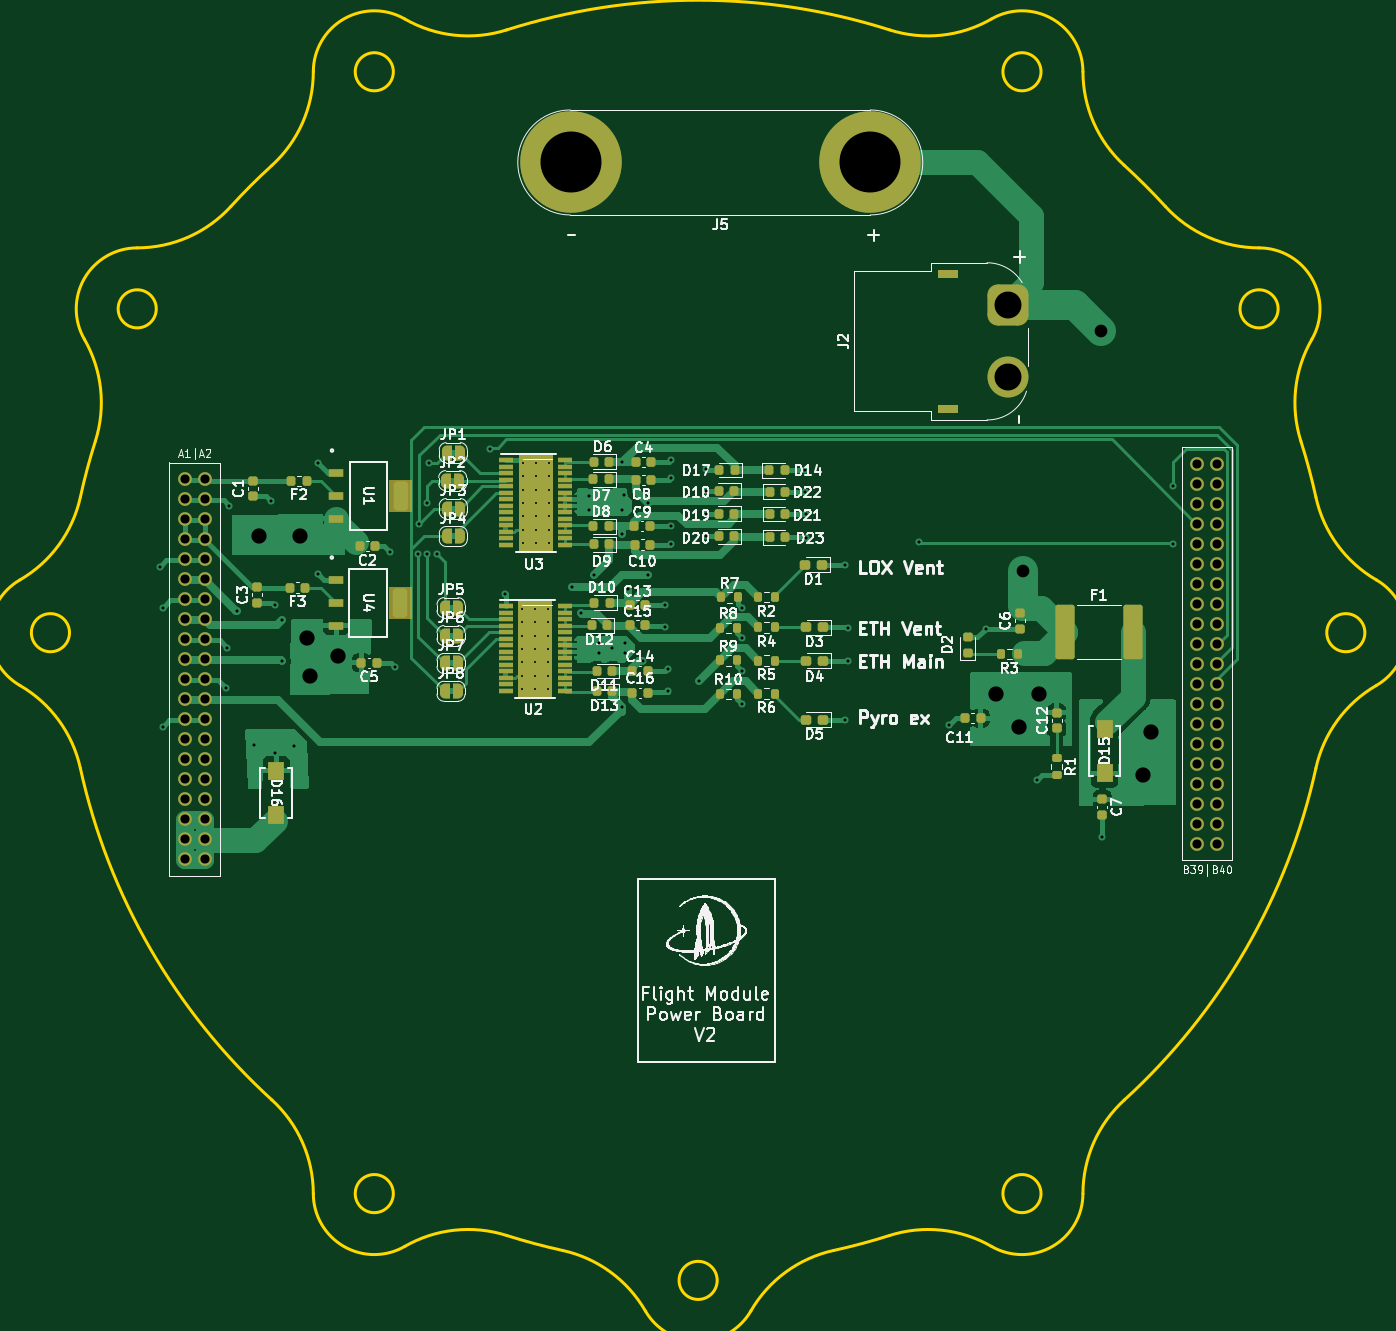
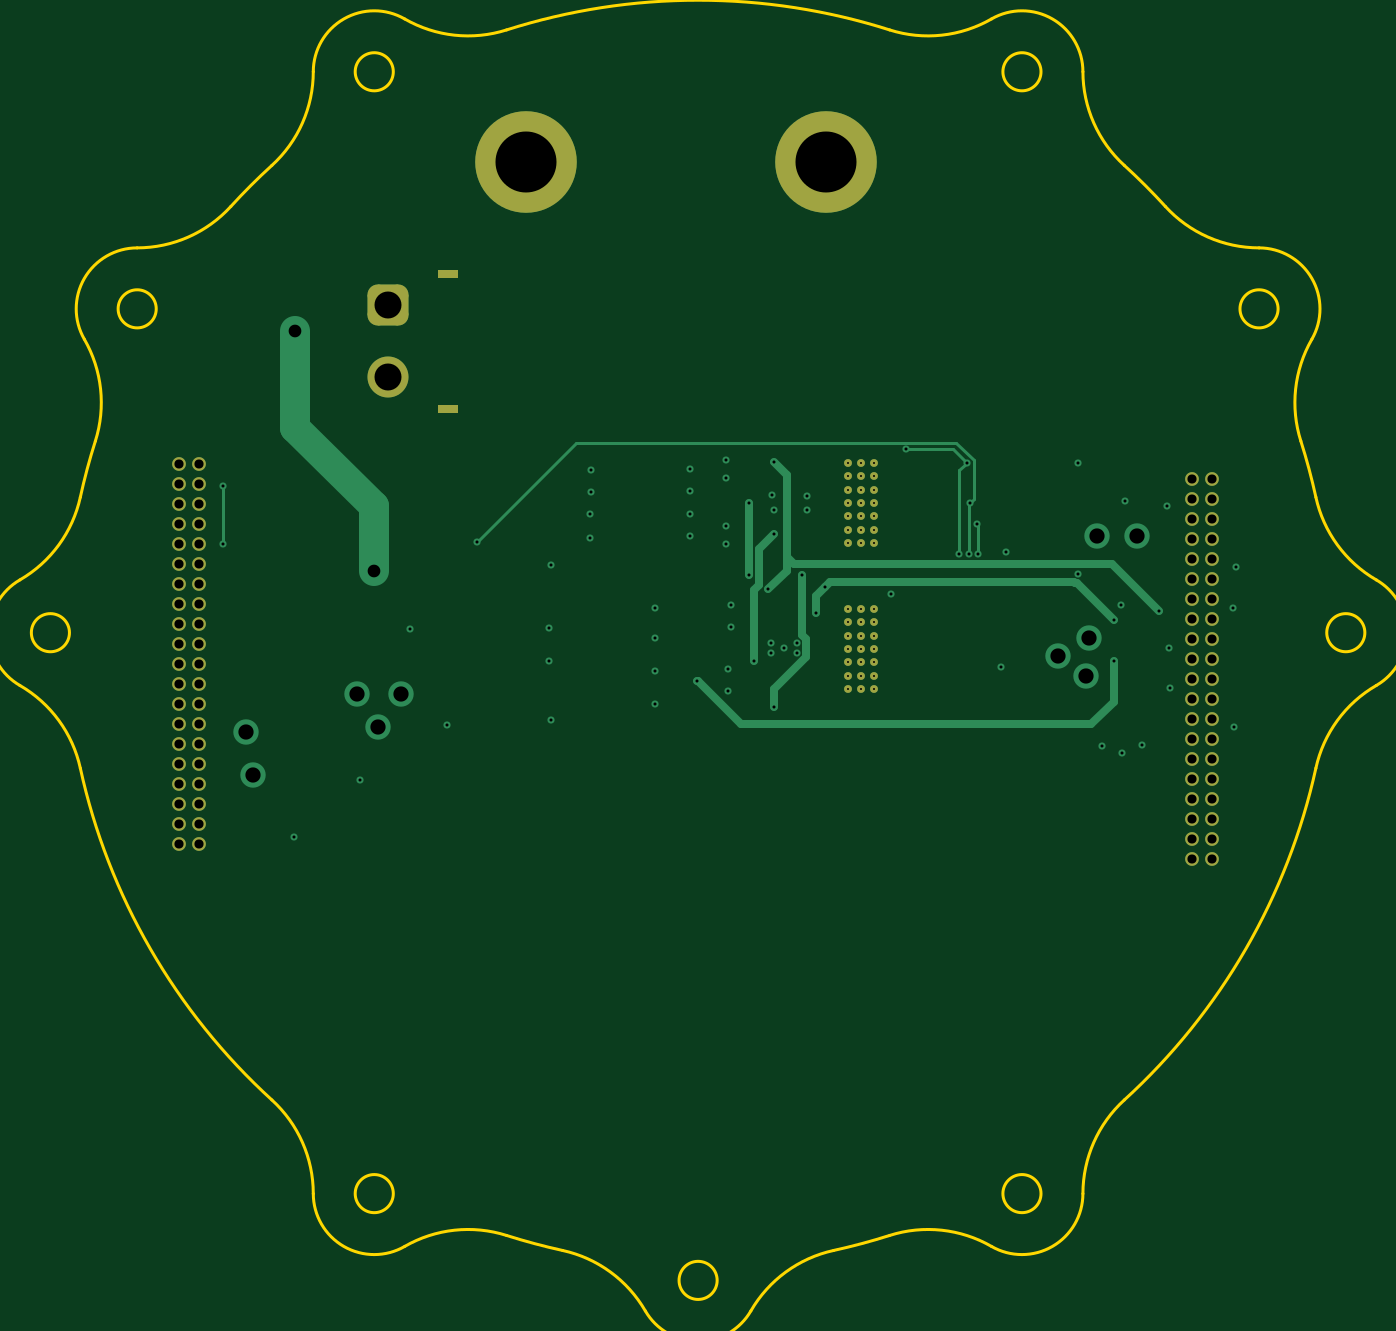
Circuit board: 13 layer files. Board 135.6 x 129.2 mm.
- bottom_copper: Power-board-B_Cu.gbr (13460 bytes)
- bottom_mask: Power-board-B_Mask.gbr (4508 bytes)
- paste: Power-board-B_Paste.gbr (454 bytes)
- bottom_silk: Power-board-B_Silkscreen.gbr (455 bytes)
- outline: Power-board-Edge_Cuts.gbr (4149 bytes)
- top_copper: Power-board-F_Cu.gbr (68452 bytes)
- top_mask: Power-board-F_Mask.gbr (15116 bytes)
- paste: Power-board-F_Paste.gbr (10151 bytes)
- top_silk: Power-board-F_Silkscreen.gbr (197512 bytes)
- inner_copper: Power-board-In1_Cu.gbr (251581 bytes)
- inner_copper: Power-board-In2_Cu.gbr (194684 bytes)
- drill: Power-board-NPTH.drl (275 bytes)
- drill: Power-board-PTH.drl (4002 bytes)

=== bottom_copper: Power-board-B_Cu.gbr (13460 bytes, source omitted) ===
=== bottom_mask: Power-board-B_Mask.gbr ===
%TF.GenerationSoftware,KiCad,Pcbnew,7.0.7*%
%TF.CreationDate,2024-03-26T08:25:24-07:00*%
%TF.ProjectId,Power-board,506f7765-722d-4626-9f61-72642e6b6963,rev?*%
%TF.SameCoordinates,Original*%
%TF.FileFunction,Soldermask,Bot*%
%TF.FilePolarity,Negative*%
%FSLAX46Y46*%
G04 Gerber Fmt 4.6, Leading zero omitted, Abs format (unit mm)*
G04 Created by KiCad (PCBNEW 7.0.7) date 2024-03-26 08:25:24*
%MOMM*%
%LPD*%
G01*
G04 APERTURE LIST*
G04 Aperture macros list*
%AMRoundRect*
0 Rectangle with rounded corners*
0 $1 Rounding radius*
0 $2 $3 $4 $5 $6 $7 $8 $9 X,Y pos of 4 corners*
0 Add a 4 corners polygon primitive as box body*
4,1,4,$2,$3,$4,$5,$6,$7,$8,$9,$2,$3,0*
0 Add four circle primitives for the rounded corners*
1,1,$1+$1,$2,$3*
1,1,$1+$1,$4,$5*
1,1,$1+$1,$6,$7*
1,1,$1+$1,$8,$9*
0 Add four rect primitives between the rounded corners*
20,1,$1+$1,$2,$3,$4,$5,0*
20,1,$1+$1,$4,$5,$6,$7,0*
20,1,$1+$1,$6,$7,$8,$9,0*
20,1,$1+$1,$8,$9,$2,$3,0*%
G04 Aperture macros list end*
%ADD10C,0.780000*%
%ADD11C,1.371600*%
%ADD12R,2.000000X0.900000*%
%ADD13RoundRect,1.025000X1.025000X-1.025000X1.025000X1.025000X-1.025000X1.025000X-1.025000X-1.025000X0*%
%ADD14C,4.100000*%
%ADD15C,10.160000*%
G04 APERTURE END LIST*
D10*
%TO.C,U3*%
X104588000Y-67788000D03*
X104588000Y-69088000D03*
X104588000Y-70488000D03*
X104588000Y-71788000D03*
X104588000Y-73088000D03*
X104588003Y-74488000D03*
X104588003Y-75788000D03*
X105888000Y-69088000D03*
X105888003Y-67788000D03*
X105888003Y-70488000D03*
X105888003Y-71788000D03*
X105888003Y-73088000D03*
X105888003Y-74488000D03*
X105888005Y-75788000D03*
X107188000Y-67788000D03*
X107188000Y-69088000D03*
X107188000Y-70488000D03*
X107188000Y-71788000D03*
X107188000Y-73088000D03*
X107188002Y-74488000D03*
X107188002Y-75788000D03*
%TD*%
D11*
%TO.C,J1*%
X70780000Y-69442100D03*
X72780000Y-69442100D03*
X70780000Y-71442100D03*
X72780000Y-71442100D03*
X70780000Y-73442100D03*
X72780000Y-73442100D03*
X70780000Y-75442100D03*
X72780000Y-75442100D03*
X70780000Y-77442100D03*
X72780000Y-77442100D03*
X70780000Y-79442100D03*
X72780000Y-79442100D03*
X70780000Y-81442100D03*
X72780000Y-81442100D03*
X70780000Y-83442100D03*
X72780000Y-83442100D03*
X70780000Y-85442100D03*
X72780000Y-85442100D03*
X70780000Y-87442100D03*
X72780000Y-87442100D03*
X70780000Y-89442100D03*
X72780000Y-89442100D03*
X70780000Y-91442100D03*
X72780000Y-91442100D03*
X70780000Y-93442100D03*
X72780000Y-93442100D03*
X70780000Y-95442100D03*
X72780000Y-95442100D03*
X70780000Y-97442100D03*
X72780000Y-97442100D03*
X70780000Y-99442100D03*
X72780000Y-99442100D03*
X70780000Y-101442000D03*
X72780000Y-101442000D03*
X70780000Y-103442000D03*
X72780000Y-103442000D03*
X70780000Y-105442000D03*
X72780000Y-105442000D03*
X70780000Y-107442000D03*
X72780000Y-107442000D03*
X172050000Y-67905269D03*
X174050000Y-67905269D03*
X172050000Y-69905269D03*
X174050000Y-69905269D03*
X172050000Y-71905269D03*
X174050000Y-71905269D03*
X172050000Y-73905269D03*
X174050000Y-73905269D03*
X172050000Y-75905169D03*
X174050000Y-75905169D03*
X172050000Y-77905169D03*
X174050000Y-77905169D03*
X172050000Y-79905169D03*
X174050000Y-79905169D03*
X172050000Y-81905169D03*
X174050000Y-81905169D03*
X172050000Y-83905169D03*
X174050000Y-83905169D03*
X172050000Y-85905169D03*
X174050000Y-85905169D03*
X172050000Y-87905169D03*
X174050000Y-87905169D03*
X172050000Y-89905169D03*
X174050000Y-89905169D03*
X172050000Y-91905169D03*
X174050000Y-91905169D03*
X172050000Y-93905169D03*
X174050000Y-93905169D03*
X172050000Y-95905169D03*
X174050000Y-95905169D03*
X172050000Y-97905169D03*
X174050000Y-97905169D03*
X172050000Y-99905169D03*
X174050000Y-99905169D03*
X172050000Y-101905169D03*
X174050000Y-101905169D03*
X172050000Y-103905169D03*
X174050000Y-103905169D03*
X172050000Y-105905169D03*
X174050000Y-105905169D03*
%TD*%
D10*
%TO.C,U2*%
X104557997Y-82390000D03*
X104557997Y-83690000D03*
X104557997Y-85090000D03*
X104557997Y-86390000D03*
X104557997Y-87690000D03*
X104558000Y-89090000D03*
X104558000Y-90390000D03*
X105857997Y-83690000D03*
X105858000Y-82390000D03*
X105858000Y-85090000D03*
X105858000Y-86390000D03*
X105858000Y-87690000D03*
X105858000Y-89090000D03*
X105858002Y-90390000D03*
X107157997Y-82390000D03*
X107157997Y-83690000D03*
X107157997Y-85090000D03*
X107157997Y-86390000D03*
X107157997Y-87690000D03*
X107157999Y-89090000D03*
X107157999Y-90390000D03*
%TD*%
D12*
%TO.C,J2*%
X147167600Y-62420400D03*
X147167600Y-48920400D03*
D13*
X153167600Y-52070400D03*
D14*
X153167600Y-59270400D03*
%TD*%
D15*
%TO.C,J5*%
X139350000Y-37782000D03*
X109380000Y-37782000D03*
%TD*%
M02*

=== paste: Power-board-B_Paste.gbr ===
%TF.GenerationSoftware,KiCad,Pcbnew,7.0.7*%
%TF.CreationDate,2024-03-26T08:25:24-07:00*%
%TF.ProjectId,Power-board,506f7765-722d-4626-9f61-72642e6b6963,rev?*%
%TF.SameCoordinates,Original*%
%TF.FileFunction,Paste,Bot*%
%TF.FilePolarity,Positive*%
%FSLAX46Y46*%
G04 Gerber Fmt 4.6, Leading zero omitted, Abs format (unit mm)*
G04 Created by KiCad (PCBNEW 7.0.7) date 2024-03-26 08:25:24*
%MOMM*%
%LPD*%
G01*
G04 APERTURE LIST*
G04 APERTURE END LIST*
M02*

=== bottom_silk: Power-board-B_Silkscreen.gbr ===
%TF.GenerationSoftware,KiCad,Pcbnew,7.0.7*%
%TF.CreationDate,2024-03-26T08:25:24-07:00*%
%TF.ProjectId,Power-board,506f7765-722d-4626-9f61-72642e6b6963,rev?*%
%TF.SameCoordinates,Original*%
%TF.FileFunction,Legend,Bot*%
%TF.FilePolarity,Positive*%
%FSLAX46Y46*%
G04 Gerber Fmt 4.6, Leading zero omitted, Abs format (unit mm)*
G04 Created by KiCad (PCBNEW 7.0.7) date 2024-03-26 08:25:24*
%MOMM*%
%LPD*%
G01*
G04 APERTURE LIST*
G04 APERTURE END LIST*
M02*

=== outline: Power-board-Edge_Cuts.gbr ===
%TF.GenerationSoftware,KiCad,Pcbnew,7.0.7*%
%TF.CreationDate,2024-03-26T08:25:24-07:00*%
%TF.ProjectId,Power-board,506f7765-722d-4626-9f61-72642e6b6963,rev?*%
%TF.SameCoordinates,Original*%
%TF.FileFunction,Profile,NP*%
%FSLAX46Y46*%
G04 Gerber Fmt 4.6, Leading zero omitted, Abs format (unit mm)*
G04 Created by KiCad (PCBNEW 7.0.7) date 2024-03-26 08:25:24*
%MOMM*%
%LPD*%
G01*
G04 APERTURE LIST*
%TA.AperFunction,Profile*%
%ADD10C,0.250000*%
%TD*%
G04 APERTURE END LIST*
D10*
%TO.C,J1*%
X54314214Y-79527960D02*
G75*
G03*
X54314214Y-90080938I3052846J-5276489D01*
G01*
X60359293Y-98353029D02*
G75*
G03*
X54314214Y-90080939I-12405170J-2720595D01*
G01*
X54314214Y-79527959D02*
G75*
G03*
X60359293Y-71255869I-6360091J10992685D01*
G01*
X61861654Y-65648980D02*
G75*
G03*
X60359293Y-71255869I60274354J-19155183D01*
G01*
X61861653Y-65648980D02*
G75*
G03*
X60762507Y-55462601I-12103488J3846481D01*
G01*
X66038998Y-46323453D02*
G75*
G03*
X60762508Y-55462601I5596J-6095996D01*
G01*
X66038998Y-46323452D02*
G75*
G03*
X75410234Y-42182151I-11661J12699994D01*
G01*
X79514762Y-38077623D02*
G75*
G03*
X75410234Y-42182151I42622962J-46727490D01*
G01*
X60359294Y-98353029D02*
G75*
G03*
X79514762Y-131531275I61777764J13548578D01*
G01*
X83656063Y-140902511D02*
G75*
G03*
X79514762Y-131531275I-12699994J-11661D01*
G01*
X79514762Y-38077623D02*
G75*
G03*
X83656063Y-28706387I-8558693J9382897D01*
G01*
X92795212Y-23429897D02*
G75*
G03*
X83656064Y-28706387I-3043152J-5282086D01*
G01*
X83656064Y-140902511D02*
G75*
G03*
X92795212Y-146179001I6095996J5596D01*
G01*
X102981591Y-145079856D02*
G75*
G03*
X92795212Y-146179002I-3846481J-12103488D01*
G01*
X92795212Y-23429896D02*
G75*
G03*
X102981591Y-24529042I6339898J11004342D01*
G01*
X141292529Y-24529044D02*
G75*
G03*
X102981591Y-24529044I-19155469J-60275413D01*
G01*
X102981591Y-145079855D02*
G75*
G03*
X108588480Y-146582216I19155183J60274354D01*
G01*
X116860570Y-152627295D02*
G75*
G03*
X108588480Y-146582216I-10992685J-6360091D01*
G01*
X116860571Y-152627295D02*
G75*
G03*
X127413549Y-152627295I5276489J3052846D01*
G01*
X135685640Y-146582216D02*
G75*
G03*
X127413550Y-152627295I2720590J-12405163D01*
G01*
X135685640Y-146582215D02*
G75*
G03*
X141292529Y-145079854I-13548595J61777837D01*
G01*
X151478905Y-146179007D02*
G75*
G03*
X141292529Y-145079855I-6339905J-11004362D01*
G01*
X141292526Y-24529051D02*
G75*
G03*
X151478908Y-23429896I3846474J12103482D01*
G01*
X160618052Y-28706387D02*
G75*
G03*
X151478908Y-23429898I-6095992J-5592D01*
G01*
X151478907Y-146179002D02*
G75*
G03*
X160618056Y-140902511I3043183J5282033D01*
G01*
X164759359Y-131531276D02*
G75*
G03*
X160618057Y-140902511I8558591J-9382853D01*
G01*
X160618055Y-28706387D02*
G75*
G03*
X164759358Y-38077623I12700005J11668D01*
G01*
X168863886Y-42182151D02*
G75*
G03*
X164759358Y-38077623I-46727490J-42622962D01*
G01*
X168863887Y-42182150D02*
G75*
G03*
X178235122Y-46323452I9382853J8558591D01*
G01*
X183511693Y-55462648D02*
G75*
G03*
X178235122Y-46323453I-5282093J3043179D01*
G01*
X183511612Y-55462601D02*
G75*
G03*
X182412466Y-65648980I11004348J-6339898D01*
G01*
X183914826Y-71255869D02*
G75*
G03*
X182412465Y-65648980I-61777837J-13548595D01*
G01*
X164759358Y-131531275D02*
G75*
G03*
X183914826Y-98353029I-42622296J46726824D01*
G01*
X189959906Y-90080940D02*
G75*
G03*
X183914827Y-98353029I6360234J-10992789D01*
G01*
X183914825Y-71255869D02*
G75*
G03*
X189959906Y-79527959I12405175J2720600D01*
G01*
X189959906Y-90080938D02*
G75*
G03*
X189959906Y-79527960I-3052846J5276489D01*
G01*
X59272060Y-84804449D02*
G75*
G03*
X59272060Y-84804449I-1905000J0D01*
G01*
X67949595Y-52419449D02*
G75*
G03*
X67949595Y-52419449I-1905000J0D01*
G01*
X91657060Y-28711984D02*
G75*
G03*
X91657060Y-28711984I-1905000J0D01*
G01*
X91657060Y-140896914D02*
G75*
G03*
X91657060Y-140896914I-1905000J0D01*
G01*
X124042060Y-149574449D02*
G75*
G03*
X124042060Y-149574449I-1905000J0D01*
G01*
X156427060Y-28711984D02*
G75*
G03*
X156427060Y-28711984I-1905000J0D01*
G01*
X156427060Y-140896914D02*
G75*
G03*
X156427060Y-140896914I-1905000J0D01*
G01*
X180134525Y-52419449D02*
G75*
G03*
X180134525Y-52419449I-1905000J0D01*
G01*
X188812060Y-84804449D02*
G75*
G03*
X188812060Y-84804449I-1905000J0D01*
G01*
%TD*%
M02*

=== top_copper: Power-board-F_Cu.gbr (68452 bytes, source omitted) ===
=== top_mask: Power-board-F_Mask.gbr (15116 bytes, source omitted) ===
=== paste: Power-board-F_Paste.gbr (10151 bytes, source omitted) ===
=== top_silk: Power-board-F_Silkscreen.gbr (197512 bytes, source omitted) ===
=== inner_copper: Power-board-In1_Cu.gbr (251581 bytes, source omitted) ===
=== inner_copper: Power-board-In2_Cu.gbr (194684 bytes, source omitted) ===
=== drill: Power-board-NPTH.drl ===
M48
; DRILL file {KiCad 7.0.7} date 2024 March 26, Tuesday 08:25:07
; FORMAT={-:-/ absolute / inch / decimal}
; #@! TF.CreationDate,2024-03-26T08:25:07-07:00
; #@! TF.GenerationSoftware,Kicad,Pcbnew,7.0.7
; #@! TF.FileFunction,NonPlated,1,4,NPTH
FMAT,2
INCH
%
G90
G05
T0
M30

=== drill: Power-board-PTH.drl ===
M48
; DRILL file {KiCad 7.0.7} date 2024 March 26, Tuesday 08:25:07
; FORMAT={-:-/ absolute / inch / decimal}
; #@! TF.CreationDate,2024-03-26T08:25:07-07:00
; #@! TF.GenerationSoftware,Kicad,Pcbnew,7.0.7
; #@! TF.FileFunction,Plated,1,4,PTH
FMAT,2
INCH
; #@! TA.AperFunction,Plated,PTH,ComponentDrill
T1C0.0080
; #@! TA.AperFunction,Plated,PTH,ViaDrill
T2C0.0120
; #@! TA.AperFunction,Plated,PTH,ComponentDrill
T3C0.0236
; #@! TA.AperFunction,Plated,PTH,ComponentDrill
T4C0.0360
; #@! TA.AperFunction,Plated,PTH,ViaDrill
T5C0.0500
; #@! TA.AperFunction,Plated,PTH,ViaDrill
T6C0.0600
; #@! TA.AperFunction,Plated,PTH,ComponentDrill
T7C0.1063
; #@! TA.AperFunction,Plated,PTH,ComponentDrill
T8C0.2402
%
G90
G05
T1
X4.1165Y-3.2437
X4.1165Y-3.2949
X4.1165Y-3.35
X4.1165Y-3.4012
X4.1165Y-3.4524
X4.1165Y-3.5075
X4.1165Y-3.5587
X4.1176Y-2.6688
X4.1176Y-2.72
X4.1176Y-2.7751
X4.1176Y-2.8263
X4.1176Y-2.8775
X4.1176Y-2.9326
X4.1176Y-2.9838
X4.1676Y-3.2949
X4.1676Y-3.2437
X4.1676Y-3.35
X4.1676Y-3.4012
X4.1676Y-3.4524
X4.1676Y-3.5075
X4.1676Y-3.5587
X4.1688Y-2.72
X4.1688Y-2.6688
X4.1688Y-2.7751
X4.1688Y-2.8263
X4.1688Y-2.8775
X4.1688Y-2.9326
X4.1688Y-2.9838
X4.2188Y-3.2437
X4.2188Y-3.2949
X4.2188Y-3.35
X4.2188Y-3.4012
X4.2188Y-3.4524
X4.2188Y-3.5075
X4.2188Y-3.5587
X4.22Y-2.6688
X4.22Y-2.72
X4.22Y-2.7751
X4.22Y-2.8263
X4.22Y-2.8775
X4.22Y-2.9326
X4.22Y-2.9838
T2
X2.6909Y-3.0787
X2.6998Y-3.7116
X2.7008Y-3.2402
X2.9488Y-3.5571
X2.9528Y-3.3976
X2.9626Y-2.8386
X2.995Y-3.255
X3.061Y-3.7815
X3.126Y-2.8209
X3.1413Y-3.8134
X3.1417Y-3.2303
X3.17Y-3.29
X3.17Y-3.45
X3.2185Y-3.7854
X3.311Y-2.6693
X3.311Y-3.1069
X3.5945Y-3.0197
X3.6161Y-3.4724
X3.7069Y-3.03
X3.71Y-2.91
X3.74Y-2.83
X3.7427Y-3.03
X3.75Y-2.67
X3.78Y-3.03
X3.99Y-2.6169
X4.05Y-3.1869
X4.31Y-3.16
X4.3458Y-3.26
X4.38Y-2.8
X4.38Y-2.854
X4.4Y-3.11
X4.42Y-3.38
X4.42Y-3.42
X4.47Y-3.4
X4.51Y-2.6667
X4.51Y-2.856
X4.51Y-2.95
X4.51Y-3.63
X4.516Y-2.798
X4.52Y-3.38
X4.52Y-3.42
X4.5327Y-3.1667
X4.59Y-3.45
X4.61Y-2.83
X4.61Y-3.11
X4.68Y-3.23
X4.68Y-3.3159
X4.69Y-3.48
X4.69Y-3.57
X4.7Y-2.66
X4.7Y-2.73
X4.7Y-2.92
X4.7Y-2.99
X4.8127Y-3.53
X4.84Y-2.695
X4.84Y-2.78
X4.84Y-2.87
X4.84Y-2.96
X4.98Y-3.24
X4.98Y-3.36
X4.98Y-3.49
X4.98Y-3.62
X5.23Y-2.7
X5.23Y-2.785
X5.235Y-2.87
X5.235Y-2.965
X5.3873Y-3.0716
X5.3873Y-3.6816
X5.3973Y-3.3216
X5.3973Y-3.4516
X5.68Y-2.98
X5.7964Y-3.7028
X5.9423Y-3.3227
X6.1412Y-3.9172
X6.3999Y-4.1448
X6.68Y-2.76
X6.68Y-2.99
T4
X2.7866Y-2.7339
X2.7866Y-2.8127
X2.7866Y-2.8914
X2.7866Y-2.9702
X2.7866Y-3.0489
X2.7866Y-3.1276
X2.7866Y-3.2064
X2.7866Y-3.2851
X2.7866Y-3.3639
X2.7866Y-3.4426
X2.7866Y-3.5213
X2.7866Y-3.6001
X2.7866Y-3.6788
X2.7866Y-3.7576
X2.7866Y-3.8363
X2.7866Y-3.915
X2.7866Y-3.9938
X2.7866Y-4.0725
X2.7866Y-4.1513
X2.7866Y-4.23
X2.8654Y-2.7339
X2.8654Y-2.8127
X2.8654Y-2.8914
X2.8654Y-2.9702
X2.8654Y-3.0489
X2.8654Y-3.1276
X2.8654Y-3.2064
X2.8654Y-3.2851
X2.8654Y-3.3639
X2.8654Y-3.4426
X2.8654Y-3.5213
X2.8654Y-3.6001
X2.8654Y-3.6788
X2.8654Y-3.7576
X2.8654Y-3.8363
X2.8654Y-3.915
X2.8654Y-3.9938
X2.8654Y-4.0725
X2.8654Y-4.1513
X2.8654Y-4.23
X6.7736Y-2.6734
X6.7736Y-2.7522
X6.7736Y-2.8309
X6.7736Y-2.9097
X6.7736Y-2.9884
X6.7736Y-3.0671
X6.7736Y-3.1459
X6.7736Y-3.2246
X6.7736Y-3.3034
X6.7736Y-3.3821
X6.7736Y-3.4608
X6.7736Y-3.5396
X6.7736Y-3.6183
X6.7736Y-3.6971
X6.7736Y-3.7758
X6.7736Y-3.8545
X6.7736Y-3.9333
X6.7736Y-4.012
X6.7736Y-4.0908
X6.7736Y-4.1695
X6.8524Y-2.6734
X6.8524Y-2.7522
X6.8524Y-2.8309
X6.8524Y-2.9097
X6.8524Y-2.9884
X6.8524Y-3.0671
X6.8524Y-3.1459
X6.8524Y-3.2246
X6.8524Y-3.3034
X6.8524Y-3.3821
X6.8524Y-3.4608
X6.8524Y-3.5396
X6.8524Y-3.6183
X6.8524Y-3.6971
X6.8524Y-3.7758
X6.8524Y-3.8545
X6.8524Y-3.9333
X6.8524Y-4.012
X6.8524Y-4.0908
X6.8524Y-4.1695
T5
X6.0859Y-3.0953
X6.394Y-2.15
T6
X3.08Y-2.96
X3.24Y-2.96
X3.27Y-3.36
X3.28Y-3.51
X3.39Y-3.43
X5.98Y-3.58
X6.07Y-3.71
X6.15Y-3.58
X6.56Y-3.9
X6.59Y-3.73
T7
X6.0302Y-2.05
X6.0302Y-2.3335
T8
X4.3063Y-1.4875
X5.4862Y-1.4875
T3
G00X5.7723Y-1.926
M15
G01X5.8157Y-1.926
M16
G05
G00X5.7723Y-2.4575
M15
G01X5.8157Y-2.4575
M16
G05
T0
M30

